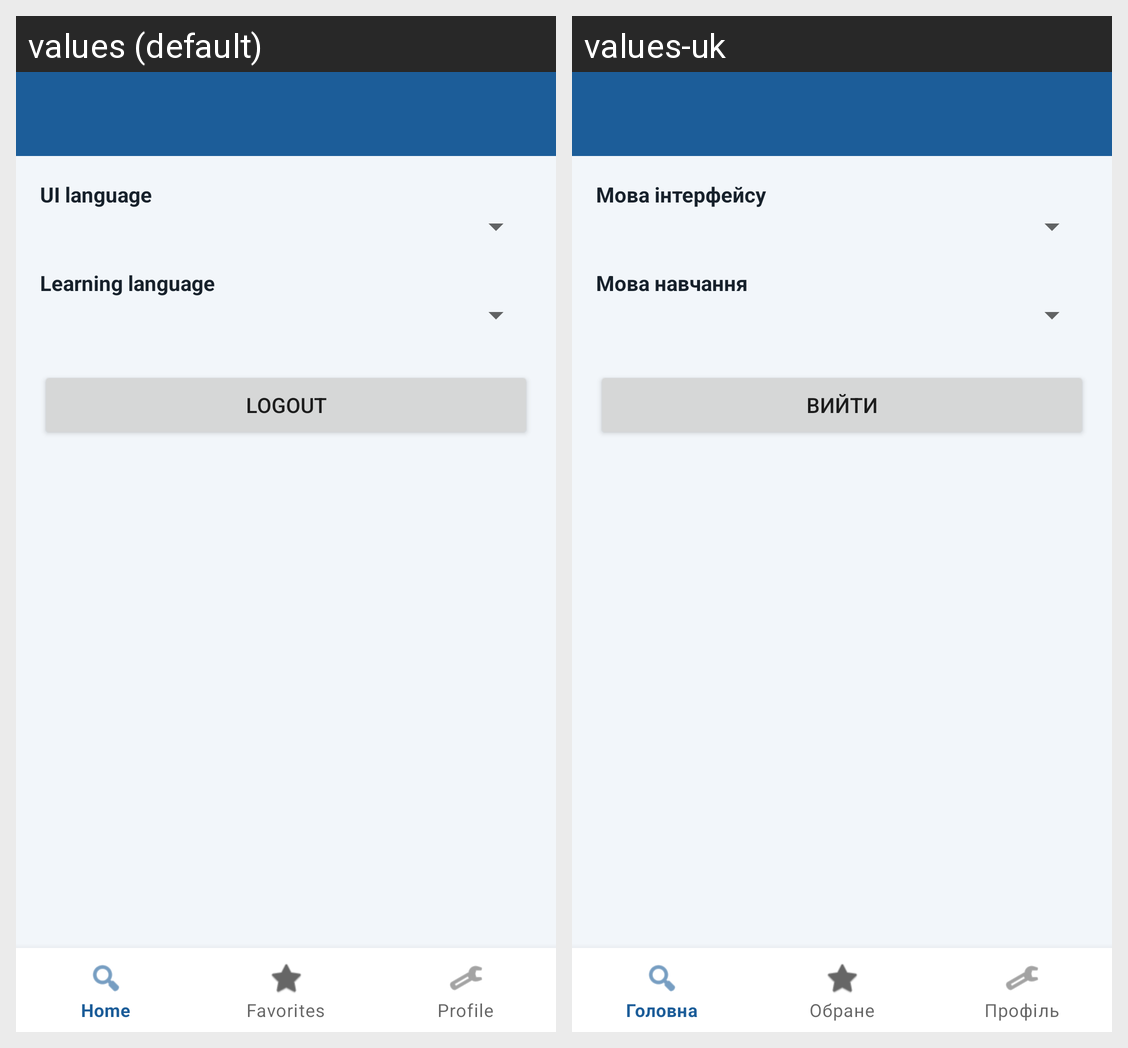

The Android screen above is rendered under two locales of the same app. Produce the string resources it draws, with the default and per-locale values.
Android screen res/layout/activity_profile.xml rendered under 2 locales, left to right: values (default), values-uk. Device: Nexus 5 (rendered at 1080×1920; each locale shown at half size, 540×960, under a caption strip naming it); theme Theme.WatchThis.
Strings drawn on this screen, with the default value and each locale's value (text and hints the layout hard-codes, and strings that could not be matched under every locale, appear in the picture but are not listed):

toolbar_profile
  values: Profile
  values-uk: Профіль

language_ui
  values: UI language
  values-uk: Мова інтерфейсу

language_learning
  values: Learning language
  values-uk: Мова навчання

logout
  values: Logout
  values-uk: Вийти
